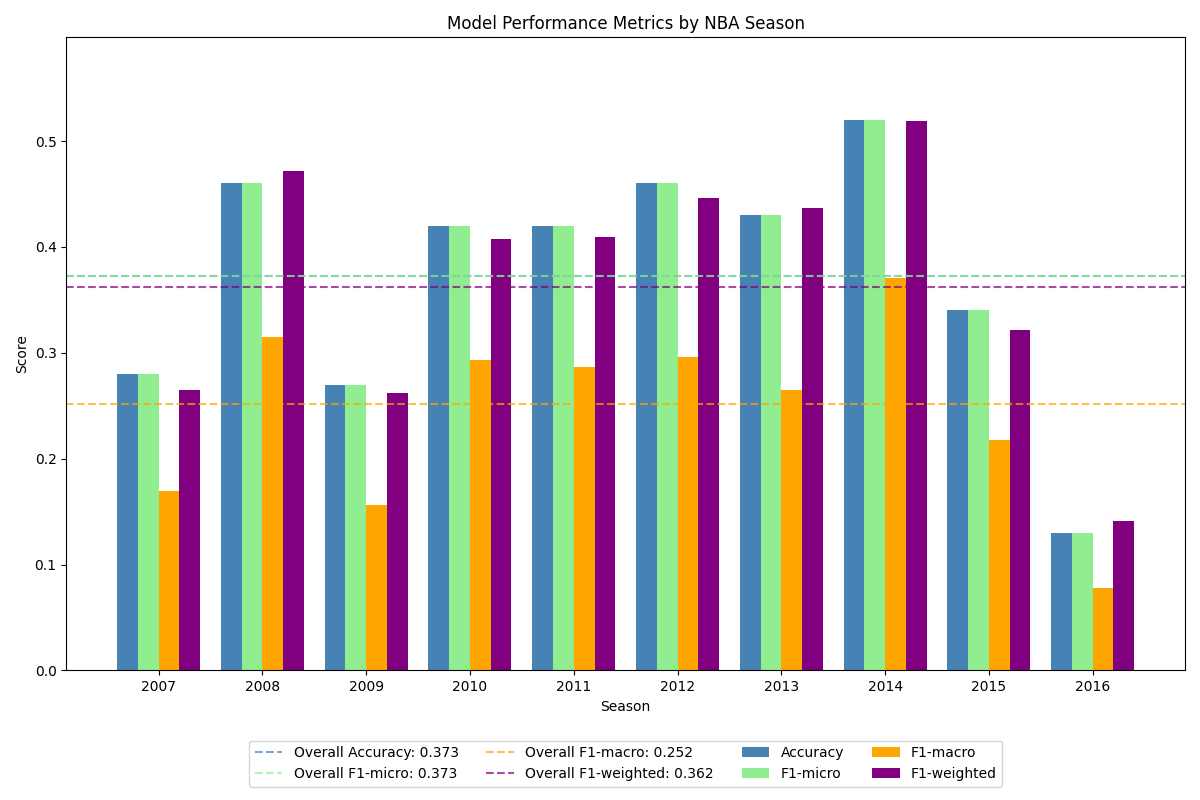

Values plotted in this chart, from the file beside it:
Season, Accuracy, F-1(micro), F-1(macro), F-1(weighted)
2007, 0.28, 0.28, 0.1697, 0.2647
2008, 0.46, 0.46, 0.3149, 0.4716
2009, 0.27, 0.27, 0.1559, 0.2617
2010, 0.42, 0.42, 0.2933, 0.4077
2011, 0.42, 0.42, 0.2864, 0.4093
2012, 0.46, 0.46, 0.2962, 0.4463
2013, 0.43, 0.43, 0.2653, 0.4366
2014, 0.52, 0.52, 0.3709, 0.5187
2015, 0.34, 0.34, 0.2176, 0.3213
2016, 0.13, 0.13, 0.07795, 0.1407
